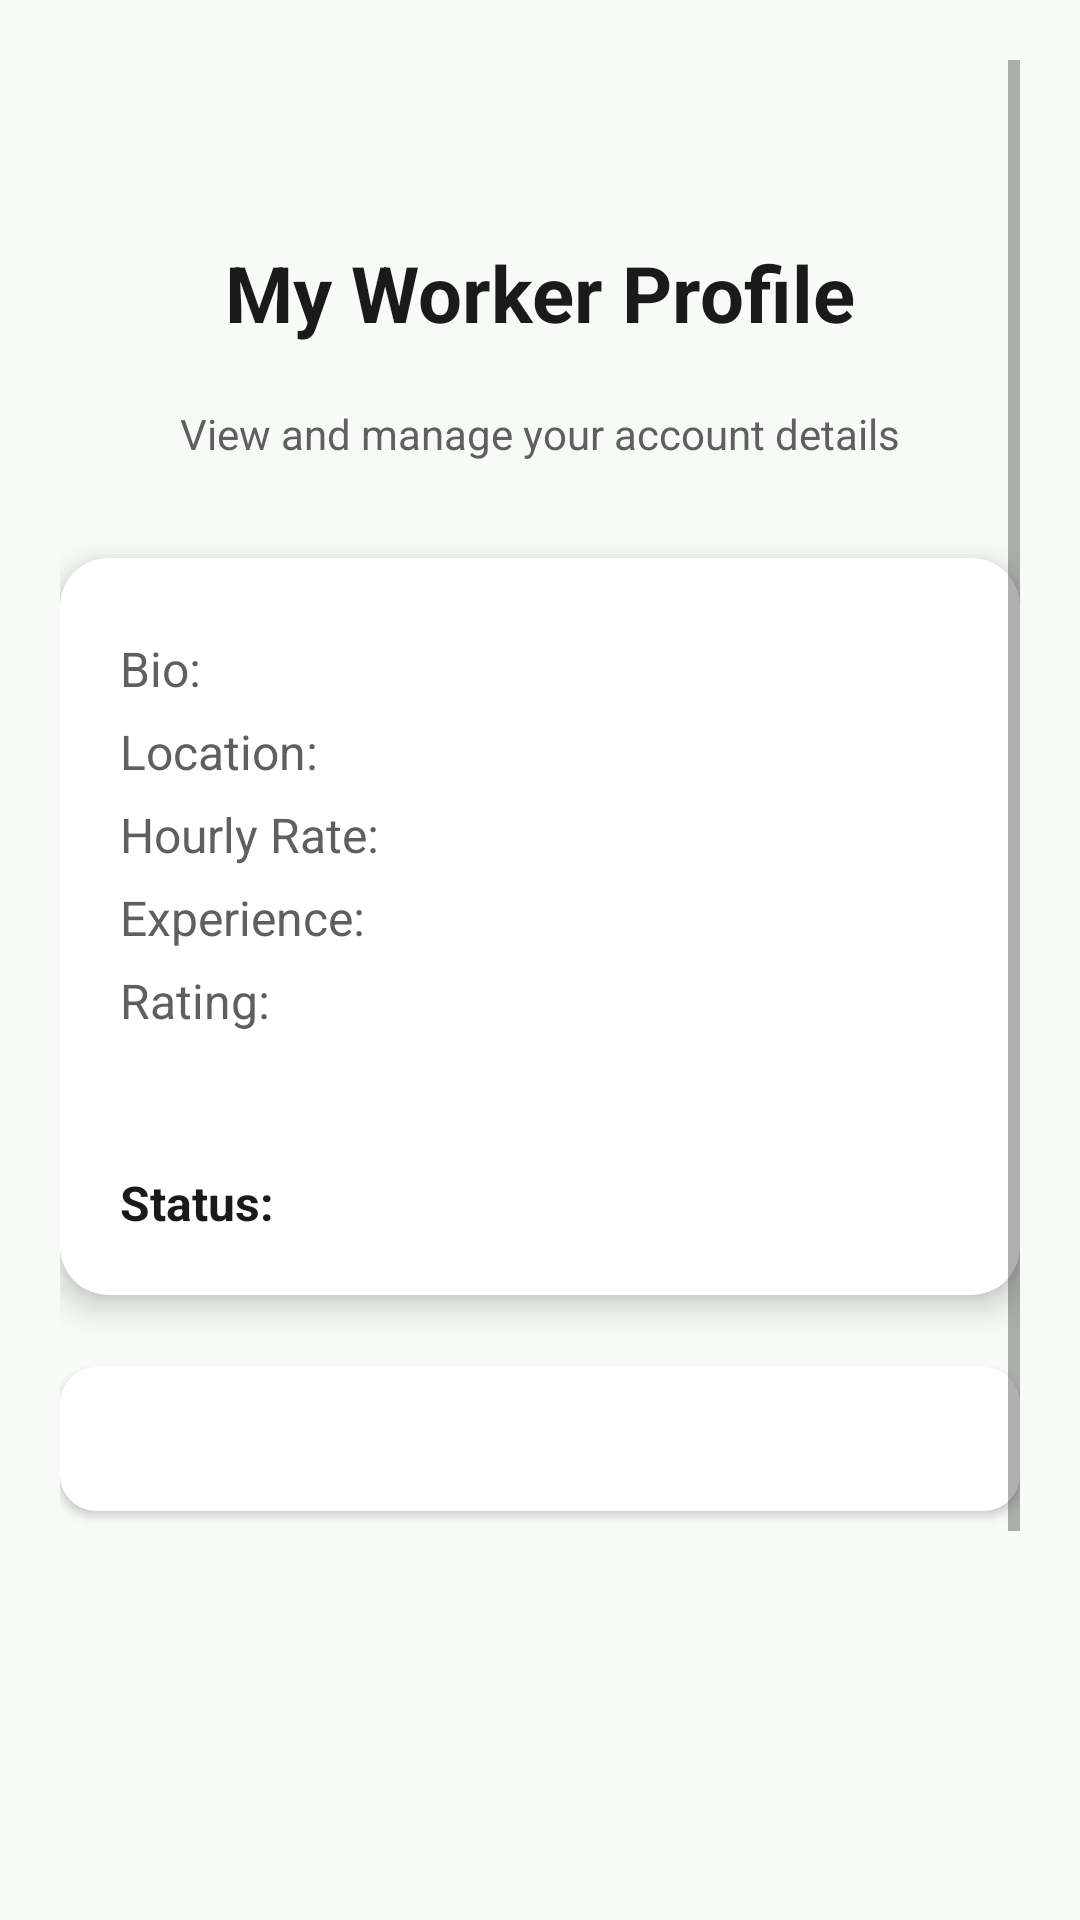

Here is an Android app screen rendered from its layout file. Give the layout XML and the strings, colors and styles it references.
<!-- AndroidManifest.xml: application theme Theme.HHHApp -->
<!-- res/layout/fragment_worker_profile.xml -->
<?xml version="1.0" encoding="utf-8"?>
<ScrollView xmlns:android="http://schemas.android.com/apk/res/android"
    xmlns:cardview="http://schemas.android.com/apk/res-auto"
    android:layout_width="match_parent"
    android:layout_height="match_parent"
    android:padding="20dp"
    android:background="@color/background">

    <LinearLayout
        android:layout_width="match_parent"
        android:layout_height="wrap_content"
        android:orientation="vertical"
        android:gravity="center_horizontal">

        
        <TextView
            android:layout_width="wrap_content"
            android:layout_height="wrap_content"
            android:text="My Worker Profile"
            android:textSize="26sp"
            android:textStyle="bold"
            android:layout_marginTop="60dp"
            android:textColor="@color/text_primary"
            android:layout_marginBottom="20dp" />

        <TextView
            android:layout_width="wrap_content"
            android:layout_height="wrap_content"
            android:text="View and manage your account details"
            android:textSize="14sp"
            android:textColor="@color/text_secondary"
            android:layout_marginBottom="32dp"/>

        
        <androidx.cardview.widget.CardView
            android:layout_width="match_parent"
            android:layout_height="wrap_content"
            android:layout_marginBottom="24dp"
            cardview:cardCornerRadius="16dp"
            cardview:cardElevation="6dp"
            android:backgroundTint="@color/surface">

            <LinearLayout
                android:layout_width="match_parent"
                android:layout_height="wrap_content"
                android:orientation="vertical"
                android:padding="20dp">

                <TextView
                    android:id="@+id/tvBio"
                    android:layout_width="wrap_content"
                    android:layout_height="wrap_content"
                    android:text="Bio:"
                    android:textSize="16sp"
                    android:textColor="@color/text_secondary"
                    android:layout_marginTop="6dp" />

                <TextView
                    android:id="@+id/tvLocation"
                    android:layout_width="wrap_content"
                    android:layout_height="wrap_content"
                    android:text="Location:"
                    android:textSize="16sp"
                    android:textColor="@color/text_secondary"
                    android:layout_marginTop="6dp" />

                <TextView
                    android:id="@+id/tvHourlyRate"
                    android:layout_width="wrap_content"
                    android:layout_height="wrap_content"
                    android:text="Hourly Rate:"
                    android:textSize="16sp"
                    android:textColor="@color/text_secondary"
                    android:layout_marginTop="6dp" />

                <TextView
                    android:id="@+id/tvExperience"
                    android:layout_width="wrap_content"
                    android:layout_height="wrap_content"
                    android:text="Experience:"
                    android:textSize="16sp"
                    android:textColor="@color/text_secondary"
                    android:layout_marginTop="6dp" />

                <TextView
                    android:id="@+id/tvRating"
                    android:layout_width="wrap_content"
                    android:layout_height="wrap_content"
                    android:text="Rating:"
                    android:textSize="16sp"
                    android:textColor="@color/text_secondary"
                    android:layout_marginTop="6dp" />

                <TextView
                    android:id="@+id/tvSkills"
                    android:layout_width="wrap_content"
                    android:layout_height="wrap_content"
                    android:text="Skills:"
                    android:textSize="16sp"
                    android:textStyle="bold"
                    android:textColor="@color/button_text"
                    android:layout_marginTop="12dp" />

                <TextView
                    android:id="@+id/tvStatus"
                    android:layout_width="wrap_content"
                    android:layout_height="wrap_content"
                    android:text="Status:"
                    android:textSize="16sp"
                    android:textStyle="bold"
                    android:textColor="@color/text_primary"
                    android:layout_marginTop="12dp" />

            </LinearLayout>
        </androidx.cardview.widget.CardView>

        
        <LinearLayout
            android:layout_width="match_parent"
            android:layout_height="wrap_content"
            android:orientation="horizontal">

            <Button
                android:id="@+id/btnEdit"
                android:layout_width="match_parent"
                android:layout_height="wrap_content"
                android:background="@drawable/button_primary"
                android:textSize="14sp"
                android:text="Edit Profile"
                android:textColor="@color/surface"
                android:padding="14dp" />

            <Button
                android:id="@+id/btnDelete"
                android:layout_width="match_parent"
                android:layout_height="wrap_content"
                android:background="@drawable/danger_button"
                android:textColor="@color/button_text"
                android:textSize="14sp"
                android:textStyle="bold"
                android:text="Delete Profile"
                android:padding="14dp" />

        </LinearLayout>

        
        <Button
            android:id="@+id/btnBack"
            android:layout_width="wrap_content"
            android:layout_height="wrap_content"
            android:text="Back"
            android:layout_marginTop="20dp"
            android:background="@drawable/button_primary"
            android:textColor="@color/surface"
            android:padding="12dp" />

    </LinearLayout>
</ScrollView>
<!-- resources referenced by this layout -->
<resources>
  <color name="background">#F7FAF7</color>
  <color name="button_text">#FFFFFF</color>
  <color name="surface">#FFFFFF</color>
  <color name="text_primary">#1A1A1A</color>
  <color name="text_secondary">#5F5F5F</color>
  <!-- drawable button_primary (drawable) -->
  <?xml version="1.0" encoding="utf-8"?>
  <shape xmlns:android="http://schemas.android.com/apk/res/android">
  <solid android:color="@color/button_text" />
  <corners android:radius="12dp" />
  <padding android:left="12dp"
      android:top="12dp"
      android:right="12dp"
      android:bottom="12dp" />
  </shape>
  <!-- drawable danger_button (drawable) -->
  <?xml version="1.0" encoding="utf-8"?>
  <shape xmlns:android="http://schemas.android.com/apk/res/android">
      <solid android:color="@color/error" />
      <corners android:radius="12dp" />
      <padding android:left="12dp"
          android:top="12dp"
          android:right="12dp"
          android:bottom="12dp" />
  </shape>
  <style name="Theme.HHHApp" parent="Theme.MaterialComponents.DayNight.DarkActionBar">
          
          <item name="colorPrimary">@color/purple_500</item>
          <item name="colorPrimaryVariant">@color/purple_700</item>
          <item name="colorOnPrimary">@color/white</item>
          
          <item name="colorSecondary">@color/teal_200</item>
          <item name="colorSecondaryVariant">@color/teal_700</item>
          <item name="colorOnSecondary">@color/black</item>
          
          <item name="android:statusBarColor">?attr/colorPrimaryVariant</item>
          
      </style>
  <color name="error">#E53935</color>
  <color name="white">#FFFFFF</color>
  <!-- not gathered from this repository: default colours our renderer supplied (Android Studio template values) -->
  <color name="purple_500">#FF6200EE</color>
  <color name="purple_700">#FF3700B3</color>
  <color name="teal_200">#FF03DAC5</color>
  <color name="teal_700">#FF018786</color>
  <color name="black">#FF000000</color>
</resources>
